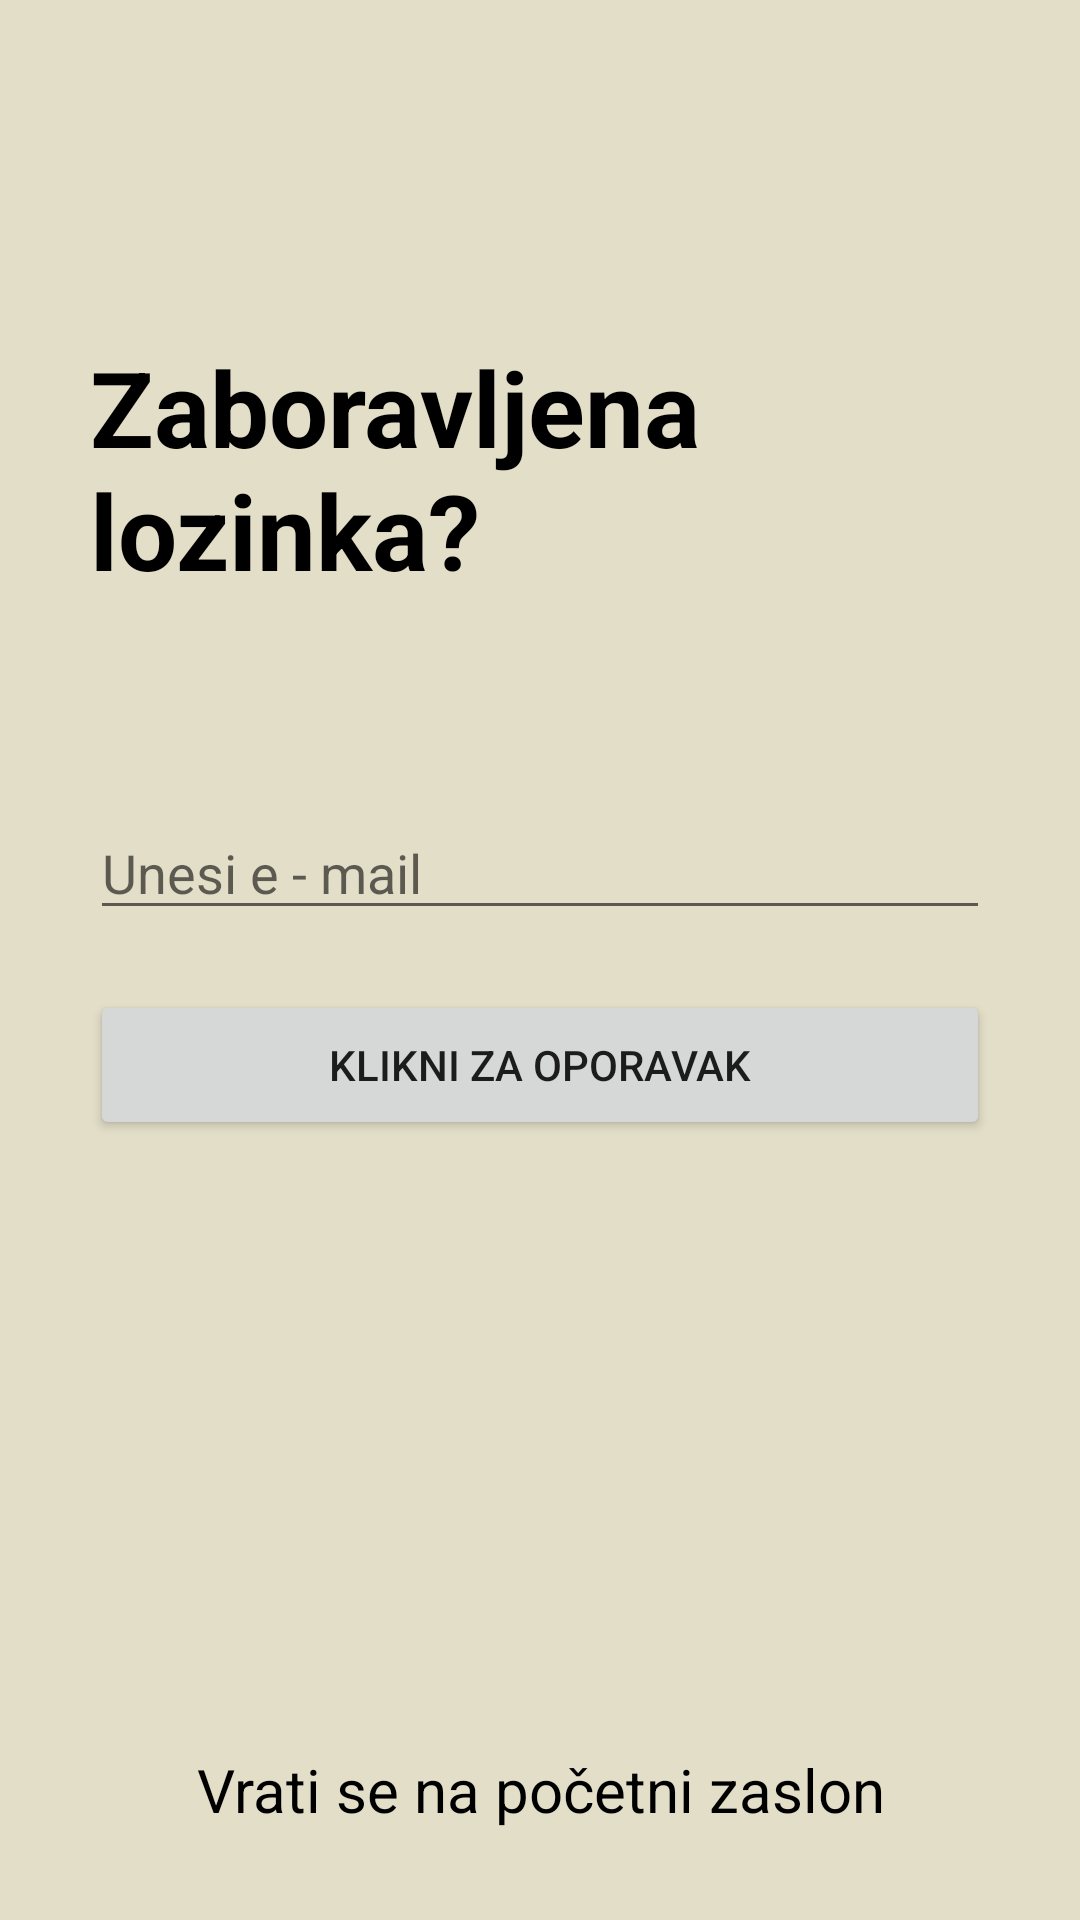

Reconstruct the res/layout file that produces this screen, plus the resources it refers to.
<!-- AndroidManifest.xml: application theme Theme.Bilješke -->
<!-- res/layout/activity_zaboravljenalozinka.xml -->
<?xml version="1.0" encoding="utf-8"?>
<RelativeLayout xmlns:android="http://schemas.android.com/apk/res/android"
    xmlns:app="http://schemas.android.com/apk/res-auto"
    xmlns:tools="http://schemas.android.com/tools"
    android:layout_width="match_parent"
    android:layout_height="match_parent"
    android:background="#e3dec8"
    tools:context=".zaboravljenalozinka">


    <RelativeLayout
        android:layout_width="match_parent"
        android:layout_height="wrap_content"
        android:id="@+id/centralna_linija3"
        android:layout_centerInParent="true">

    </RelativeLayout>

    <LinearLayout
        android:layout_width="match_parent"
        android:layout_height="wrap_content"
        android:layout_marginLeft="30dp"
        android:layout_marginRight="30dp"
        android:layout_above="@id/centralna_linija3"
        android:layout_marginBottom="120dp"
        android:orientation="vertical">

        <TextView
            android:layout_width="match_parent"
            android:layout_height="wrap_content"
            android:text="Zaboravljena lozinka?"
            android:textSize="35sp"
            android:textColor="@color/black"
            android:textStyle="bold">

        </TextView>


    </LinearLayout>

    <EditText
        android:layout_width="match_parent"
        android:layout_height="wrap_content"
        android:layout_marginLeft="30dp"
        android:layout_marginRight="30dp"
        android:layout_above="@id/centralna_linija3"
        android:id="@+id/forgotpassword"
        android:hint="Unesi e - mail"
        android:layout_marginBottom="10dp">

    </EditText>

    <Button
        android:layout_width="match_parent"
        android:layout_height="50dp"
        android:text="Klikni za oporavak"
        android:id="@+id/passwordrecoverbutton"
        android:layout_below="@id/centralna_linija3"
        android:layout_marginTop="10dp"
        android:layout_marginLeft="30dp"
        android:layout_marginRight="30dp">

    </Button>


    <TextView
        android:layout_width="match_parent"
        android:layout_height="wrap_content"
        android:layout_alignParentBottom="true"
        android:text="Vrati se na početni zaslon"
        android:id="@+id/gobacktologin"
        android:layout_marginBottom="30dp"
        android:textSize="20sp"
        android:textColor="@color/black"
        android:textAlignment="center">

    </TextView>


</RelativeLayout>
<!-- resources referenced by this layout -->
<resources>
  <style name="Theme.Bilješke" parent="Theme.MaterialComponents.DayNight.DarkActionBar">
          
          <item name="colorPrimary">@color/purple_500</item>
          <item name="colorPrimaryVariant">@color/purple_700</item>
          <item name="colorOnPrimary">@color/white</item>
          
          <item name="colorSecondary">@color/teal_200</item>
          <item name="colorSecondaryVariant">@color/teal_700</item>
          <item name="colorOnSecondary">@color/black</item>
          
          <item name="android:statusBarColor" tools:targetApi="l">?attr/colorPrimaryVariant</item>
          
      </style>
  <!-- not gathered from this repository: default colours our renderer supplied (Android Studio template values) -->
  <color name="purple_500">#FF6200EE</color>
  <color name="purple_700">#FF3700B3</color>
  <color name="teal_200">#FF03DAC5</color>
  <color name="teal_700">#FF018786</color>
  <color name="black">#FF000000</color>
  <color name="white">#FFFFFFFF</color>
</resources>
